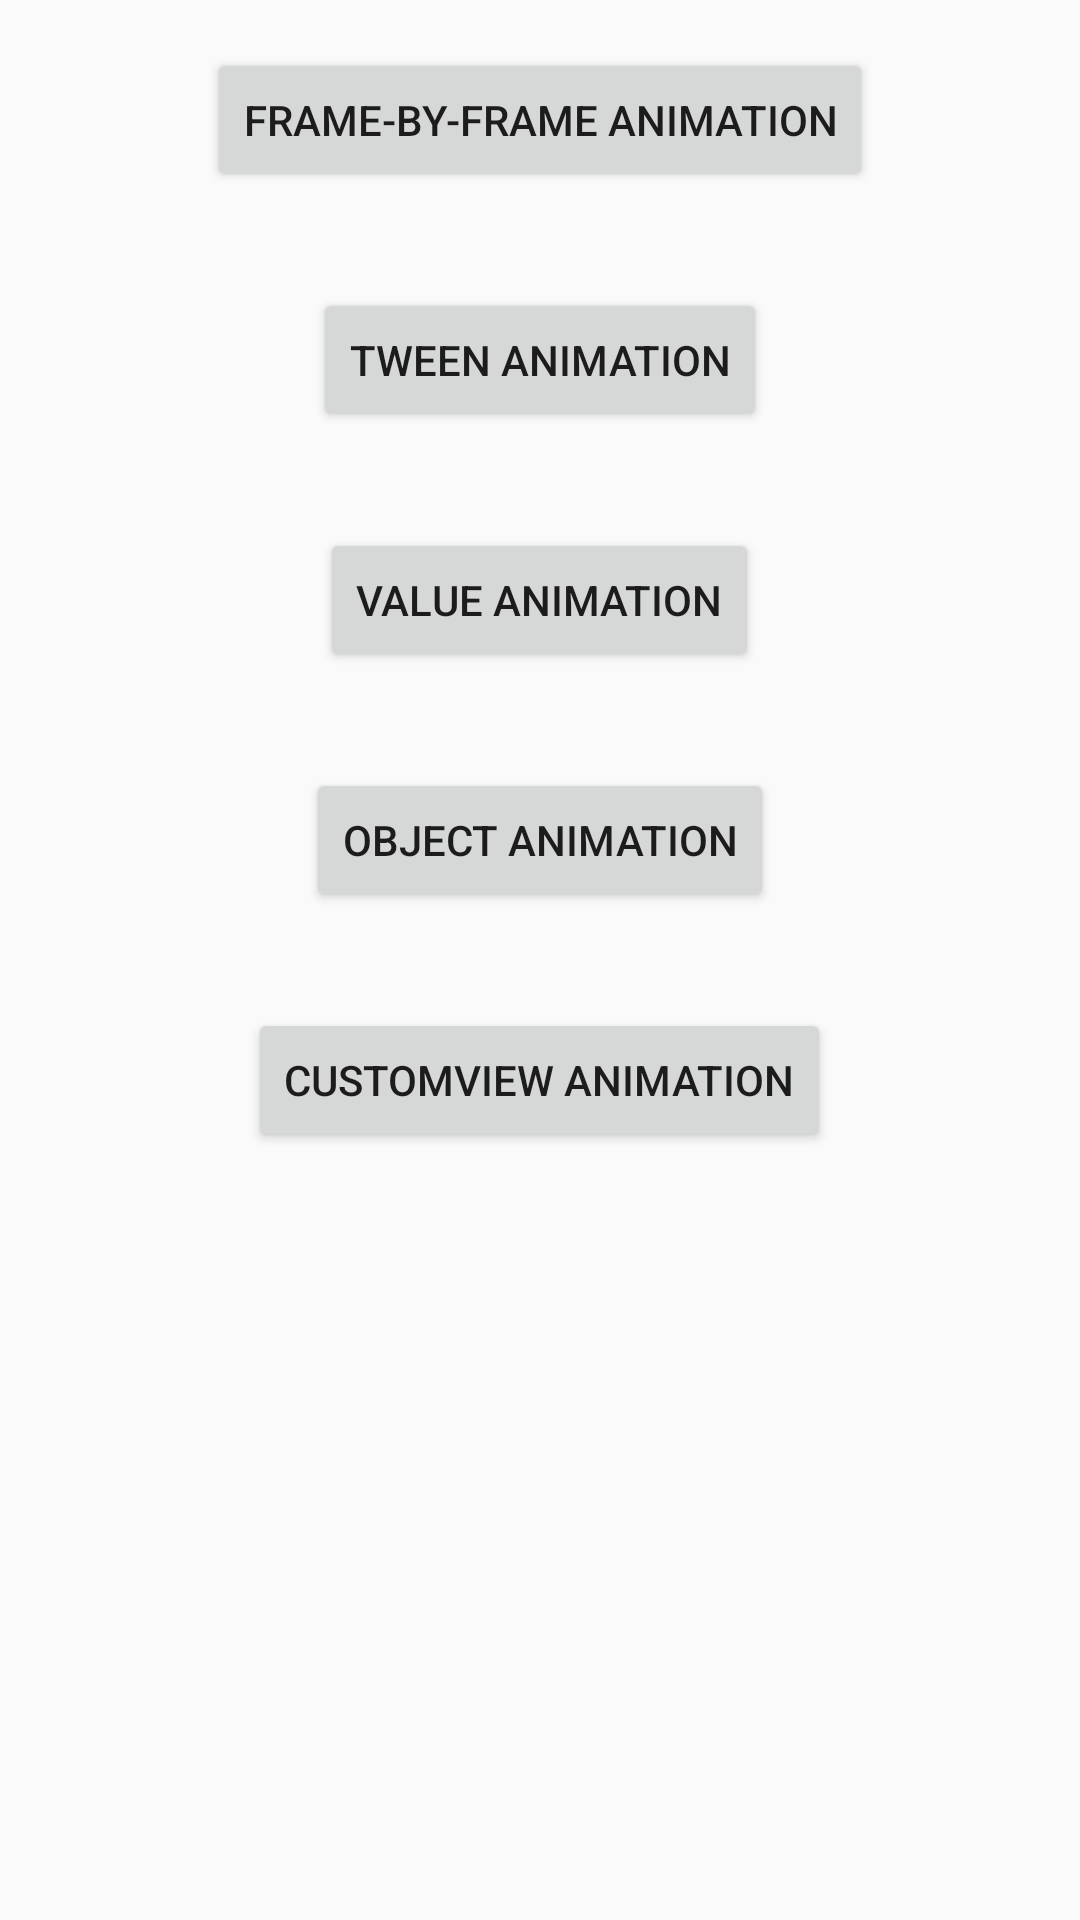

Reconstruct the res/layout file that produces this screen, plus the resources it refers to.
<!-- AndroidManifest.xml: application theme AppTheme -->
<!-- res/layout/activity_main.xml -->
<?xml version="1.0" encoding="utf-8"?>
<LinearLayout xmlns:android="http://schemas.android.com/apk/res/android"
    xmlns:tools="http://schemas.android.com/tools"
    android:layout_width="match_parent"
    android:layout_height="match_parent"
    android:gravity="center_horizontal"
    android:orientation="vertical"
    tools:context=".MainActivity">

    <Button
        android:id="@+id/frame_by_frame_animation"
        android:layout_width="wrap_content"
        android:layout_height="wrap_content"
        android:layout_margin="@dimen/margin_default"
        android:text="@string/frame_by_frame_animation" />

    <Button
        android:id="@+id/tween_animation"
        android:layout_width="wrap_content"
        android:layout_height="wrap_content"
        android:layout_margin="@dimen/margin_default"
        android:text="@string/tween_animation" />

    <Button
        android:id="@+id/value_animation"
        android:layout_width="wrap_content"
        android:layout_height="wrap_content"
        android:layout_margin="@dimen/margin_default"
        android:text="@string/value_animation" />

    <Button
        android:id="@+id/object_animation"
        android:layout_width="wrap_content"
        android:layout_height="wrap_content"
        android:layout_margin="@dimen/margin_default"
        android:text="@string/object_animation" />

    <Button
        android:id="@+id/customView_animation"
        android:layout_width="wrap_content"
        android:layout_height="wrap_content"
        android:layout_margin="@dimen/margin_default"
        android:text="@string/customView_animation" />

</LinearLayout>
<!-- resources referenced by this layout -->
<resources>
  <dimen name="margin_default">16dp</dimen>
  <string name="customView_animation">CustomView animation</string>
  <string name="frame_by_frame_animation">Frame-by-frame animation</string>
  <string name="object_animation">Object animation</string>
  <string name="tween_animation">Tween animation</string>
  <string name="value_animation">Value Animation</string>
  <style name="AppTheme" parent="Theme.AppCompat.Light.DarkActionBar">
          
          <item name="colorPrimary">@color/colorPrimary</item>
          <item name="colorPrimaryDark">@color/colorPrimaryDark</item>
          <item name="colorAccent">@color/colorAccent</item>
          <item name="financeProgressStyle">@style/FinanceProgressDefaultStyle</item>
      </style>
  <style name="FinanceProgressDefaultStyle">
          <item name="color">@color/colorAccent</item>
          <item name="inactiveColor">@color/colorInactive</item>
          <item name="textSize">@dimen/defaultTextSize</item>
          <item name="strokeWidth">@dimen/defaultStrokeWidth</item>
      </style>
  <dimen name="defaultTextSize">32sp</dimen>
  <dimen name="defaultStrokeWidth">16dp</dimen>
  <!-- not gathered from this repository: default colours our renderer supplied (Android Studio template values) -->
  <color name="colorPrimary">#FF6200EE</color>
  <color name="colorPrimaryDark">#FF3700B3</color>
  <color name="colorAccent">#FF03DAC5</color>
</resources>
